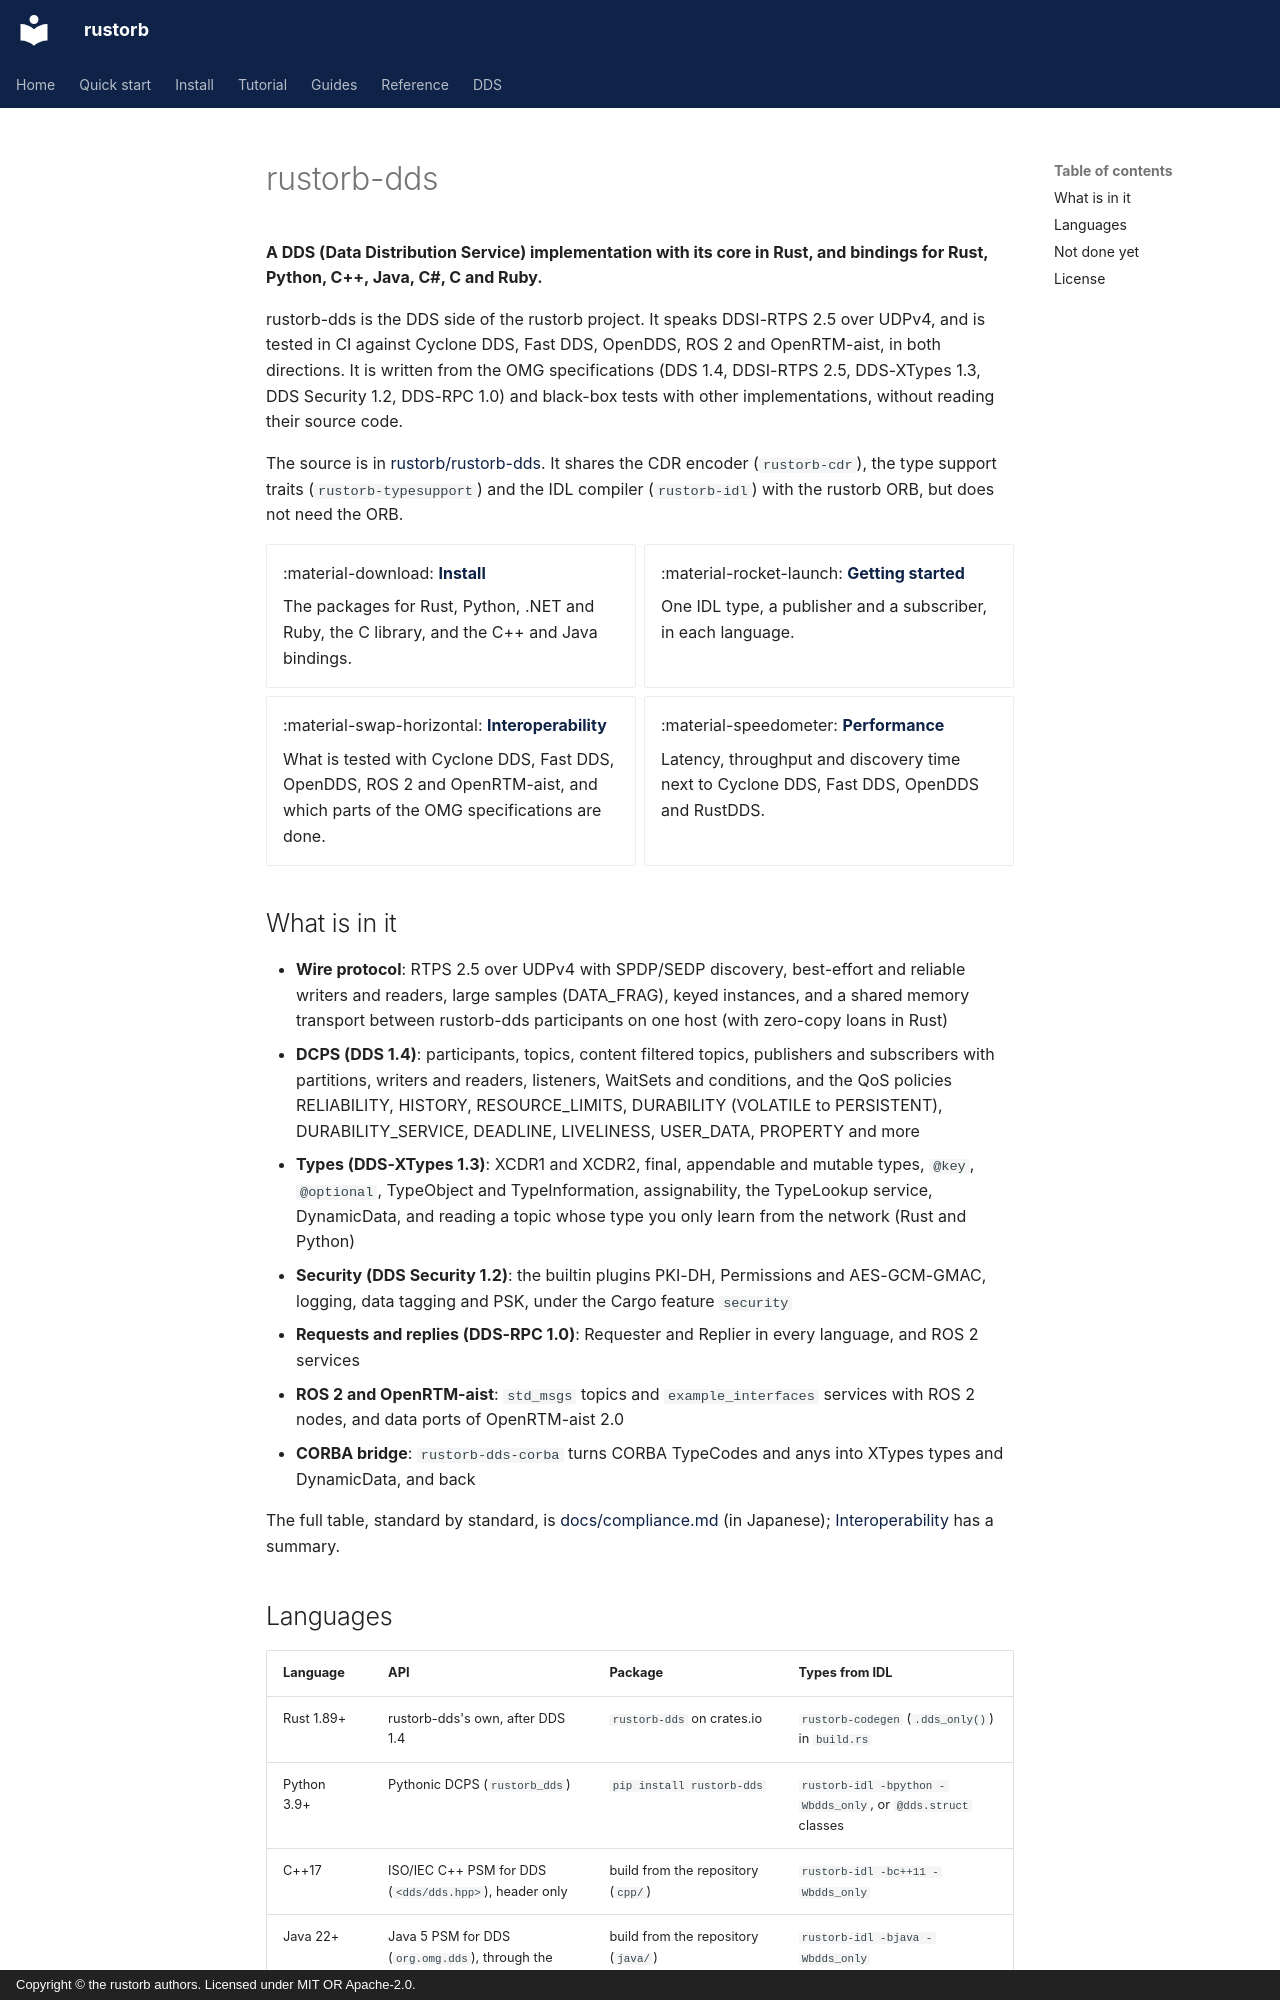

repository: rustorb/rustorb.github.io · page: en/dds/index.html · generator: mkdocs · copyright: Copyright © the rustorb authors. Licensed under MIT OR Apache-2.0.

# rustorb-dds

**A DDS (Data Distribution Service) implementation with its core in Rust,
and bindings for Rust, Python, C++, Java, C#, C and Ruby.**

rustorb-dds is the DDS side of the rustorb project. It speaks DDSI-RTPS 2.5
over UDPv4, and is tested in CI against Cyclone DDS, Fast DDS, OpenDDS,
ROS 2 and OpenRTM-aist, in both directions. It is written from the OMG
specifications (DDS 1.4, DDSI-RTPS 2.5, DDS-XTypes 1.3, DDS Security 1.2,
DDS-RPC 1.0) and black-box tests with other implementations, without
reading their source code.

The source is in [rustorb/rustorb-dds](https://github.com/rustorb/rustorb-dds).
It shares the CDR encoder (`rustorb-cdr`), the type support traits
(`rustorb-typesupport`) and the IDL compiler (`rustorb-idl`) with the
rustorb ORB, but does not need the ORB.

<div class="grid cards" markdown>

-   :material-download: **[Install](install.md)**

    The packages for Rust, Python, .NET and Ruby, the C library, and the
    C++ and Java bindings.

-   :material-rocket-launch: **[Getting started](getting-started.md)**

    One IDL type, a publisher and a subscriber, in each language.

-   :material-swap-horizontal: **[Interoperability](interop.md)**

    What is tested with Cyclone DDS, Fast DDS, OpenDDS, ROS 2 and
    OpenRTM-aist, and which parts of the OMG specifications are done.

-   :material-speedometer: **[Performance](performance.md)**

    Latency, throughput and discovery time next to Cyclone DDS, Fast DDS,
    OpenDDS and RustDDS.

</div>

## What is in it

- **Wire protocol**: RTPS 2.5 over UDPv4 with SPDP/SEDP discovery,
  best-effort and reliable writers and readers, large samples
  (DATA_FRAG), keyed instances, and a shared memory transport between
  rustorb-dds participants on one host (with zero-copy loans in Rust)
- **DCPS (DDS 1.4)**: participants, topics, content filtered topics,
  publishers and subscribers with partitions, writers and readers,
  listeners, WaitSets and conditions, and the QoS policies RELIABILITY,
  HISTORY, RESOURCE_LIMITS, DURABILITY (VOLATILE to PERSISTENT),
  DURABILITY_SERVICE, DEADLINE, LIVELINESS, USER_DATA, PROPERTY and more
- **Types (DDS-XTypes 1.3)**: XCDR1 and XCDR2, final, appendable and
  mutable types, `@key`, `@optional`, TypeObject and TypeInformation,
  assignability, the TypeLookup service, DynamicData, and reading a topic
  whose type you only learn from the network (Rust and Python)
- **Security (DDS Security 1.2)**: the builtin plugins PKI-DH,
  Permissions and AES-GCM-GMAC, logging, data tagging and PSK, under the
  Cargo feature `security`
- **Requests and replies (DDS-RPC 1.0)**: Requester and Replier in every
  language, and ROS 2 services
- **ROS 2 and OpenRTM-aist**: `std_msgs` topics and `example_interfaces`
  services with ROS 2 nodes, and data ports of OpenRTM-aist 2.0
- **CORBA bridge**: `rustorb-dds-corba` turns CORBA TypeCodes and anys
  into XTypes types and DynamicData, and back

The full table, standard by standard, is
[docs/compliance.md](https://github.com/rustorb/rustorb-dds/blob/main/docs/compliance.md)
(in Japanese); [Interoperability](interop.md) has a summary.
